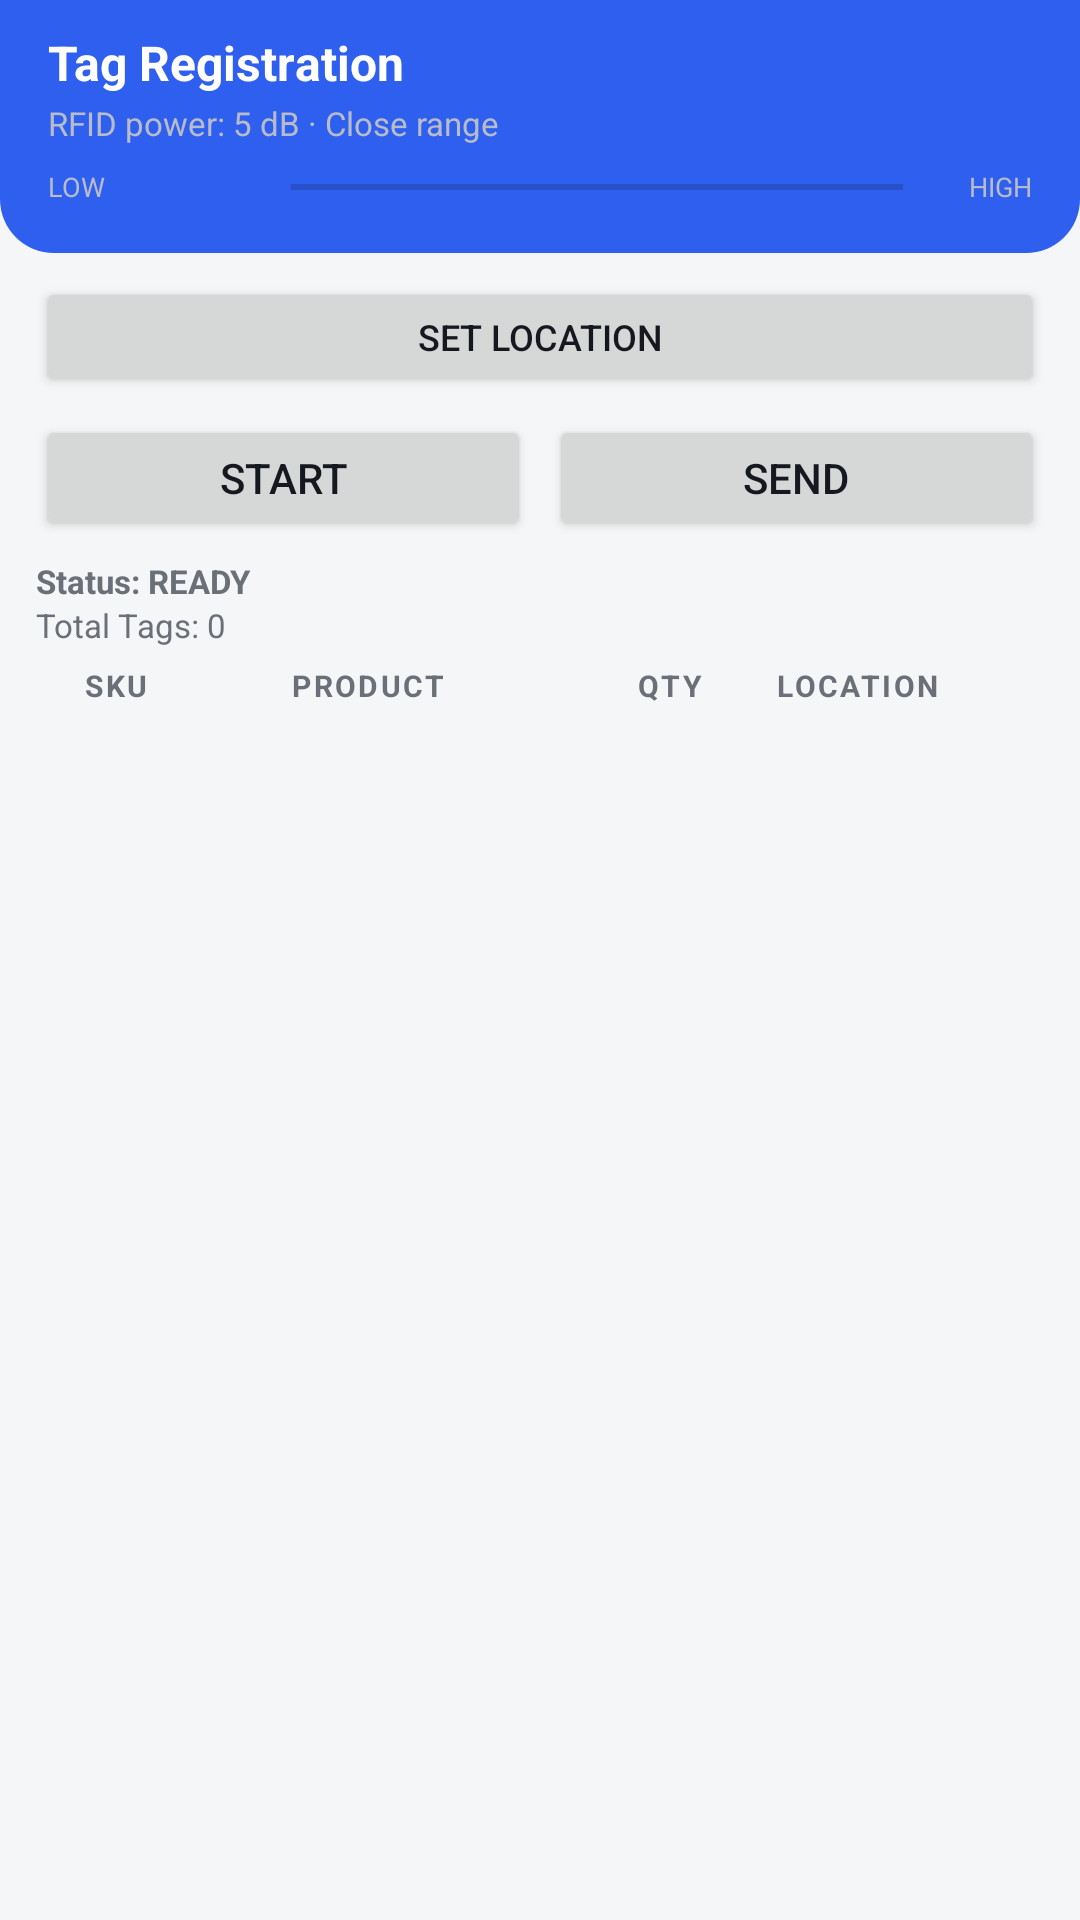

Write the Android layout XML for this screen, with the resource values it uses.
<!-- AndroidManifest.xml: application theme AppTheme -->
<!-- res/layout/activity_scan.xml -->
<?xml version="1.0" encoding="utf-8"?>
<LinearLayout xmlns:android="http://schemas.android.com/apk/res/android"
    android:layout_width="match_parent"
    android:layout_height="match_parent"
    android:orientation="vertical"
    android:background="@color/surface_bg">

    <LinearLayout
        android:id="@+id/llScanHeader"
        android:layout_width="match_parent"
        android:layout_height="wrap_content"
        android:orientation="vertical"
        android:background="@drawable/bg_header"
        android:paddingStart="16dp"
        android:paddingEnd="16dp"
        android:paddingTop="10dp"
        android:paddingBottom="8dp">

        <TextView
            android:id="@+id/tvActivityTitle"
            android:layout_width="match_parent"
            android:layout_height="wrap_content"
            android:text="Tag Registration"
            android:textSize="16sp"
            android:textStyle="bold"
            android:textColor="@color/text_on_brand" />

        <TextView
            android:id="@+id/tvPowerBadge"
            android:layout_width="wrap_content"
            android:layout_height="wrap_content"
            android:text="RFID power: 5 dB · Close range"
            android:textSize="11sp"
            android:textColor="@color/text_on_brand_muted"
            android:layout_marginTop="2dp" />

        <LinearLayout
            android:layout_width="match_parent"
            android:layout_height="wrap_content"
            android:orientation="horizontal"
            android:gravity="center_vertical"
            android:layout_marginTop="0dp">

            <TextView
                android:layout_width="wrap_content"
                android:layout_height="wrap_content"
                android:text="LOW"
                android:textSize="9sp"
                android:textColor="@color/text_on_brand_muted" />

            <SeekBar
                android:id="@+id/sbPower"
                android:layout_width="0dp"
                android:layout_weight="1"
                android:layout_height="28dp"
                android:layout_marginStart="6dp"
                android:layout_marginEnd="6dp"
                android:max="29"
                android:progress="4" />

            <TextView
                android:layout_width="wrap_content"
                android:layout_height="wrap_content"
                android:text="HIGH"
                android:textSize="9sp"
                android:textColor="@color/text_on_brand_muted" />
        </LinearLayout>
    </LinearLayout>

    <LinearLayout
        android:layout_width="match_parent"
        android:layout_height="0dp"
        android:layout_weight="1"
        android:orientation="vertical"
        android:paddingStart="12dp"
        android:paddingEnd="12dp"
        android:paddingTop="8dp"
        android:paddingBottom="8dp">

        <Button
            android:id="@+id/btnLocation"
            style="@style/ColorButton"
            android:layout_width="match_parent"
            android:layout_height="40dp"
            android:text="Set location"
            android:textSize="12sp"
            android:layout_marginBottom="6dp" />

        <LinearLayout
            android:layout_width="match_parent"
            android:layout_height="wrap_content"
            android:orientation="horizontal"
            android:gravity="center_vertical"
            android:layout_marginBottom="6dp">

            <Button
                android:id="@+id/btnStartPause"
                style="@style/ColorButton"
                android:layout_width="0dp"
                android:layout_weight="1"
                android:layout_height="42dp"
                android:text="Start"
                android:layout_marginEnd="6dp" />

            <Button
                android:id="@+id/btnSendScan"
                style="@style/ColorButton"
                android:layout_width="0dp"
                android:layout_weight="1"
                android:layout_height="42dp"
                android:text="Send" />

            <Button
                android:id="@+id/btnClearSession"
                style="@style/OutlineButton"
                android:layout_width="wrap_content"
                android:layout_height="42dp"
                android:minWidth="0dp"
                android:paddingStart="14dp"
                android:paddingEnd="14dp"
                android:text="Clear"
                android:textSize="12sp"
                android:layout_marginStart="6dp"
                android:visibility="gone" />
        </LinearLayout>

        <TextView
            android:id="@+id/tvScanStatus"
            android:layout_width="match_parent"
            android:layout_height="wrap_content"
            android:text="Status: READY"
            android:textSize="11sp"
            android:textStyle="bold"
            android:textColor="@color/text_secondary" />

        <TextView
            android:id="@+id/tvScanSummary"
            android:layout_width="match_parent"
            android:layout_height="wrap_content"
            android:text="Total Tags: 0"
            android:textSize="11sp"
            android:textColor="@color/text_secondary"
            android:layout_marginBottom="4dp" />

        <TextView
            android:id="@+id/tvSendNotice"
            android:layout_width="match_parent"
            android:layout_height="wrap_content"
            android:textSize="11sp"
            android:textStyle="bold"
            android:padding="6dp"
            android:layout_marginBottom="4dp"
            android:visibility="gone" />

        <LinearLayout
            android:id="@+id/llBulkRow"
            android:layout_width="match_parent"
            android:layout_height="wrap_content"
            android:orientation="horizontal"
            android:gravity="center_vertical"
            android:layout_marginBottom="4dp"
            android:visibility="gone">

            <CheckBox
                android:id="@+id/cbSelectAll"
                android:layout_width="wrap_content"
                android:layout_height="wrap_content"
                android:text="Select all"
                android:textSize="12sp"
                android:textColor="@color/text_secondary" />

            <Button
                android:id="@+id/btnBulkRegister"
                style="@style/ColorButton"
                android:layout_width="0dp"
                android:layout_weight="1"
                android:layout_height="36dp"
                android:layout_marginStart="8dp"
                android:text="Bulk register"
                android:textSize="12sp"
                android:enabled="false" />
        </LinearLayout>

        <LinearLayout
            android:id="@+id/llTableHeaderRow"
            android:layout_width="match_parent"
            android:layout_height="wrap_content"
            android:orientation="horizontal"
            android:weightSum="4"
            android:paddingStart="16dp"
            android:paddingEnd="12dp"
            android:paddingTop="2dp"
            android:paddingBottom="3dp">

            <TextView
                android:layout_width="0dp"
                android:layout_weight="0.9"
                android:layout_height="wrap_content"
                android:text="SKU"
                android:textSize="10sp"
                android:textStyle="bold"
                android:textColor="@color/text_secondary"
                android:letterSpacing="0.08" />

            <TextView
                android:layout_width="0dp"
                android:layout_weight="1.5"
                android:layout_height="wrap_content"
                android:text="PRODUCT"
                android:textSize="10sp"
                android:textStyle="bold"
                android:textColor="@color/text_secondary"
                android:letterSpacing="0.08" />

            <TextView
                android:layout_width="0dp"
                android:layout_weight="0.6"
                android:layout_height="wrap_content"
                android:text="QTY"
                android:textSize="10sp"
                android:textStyle="bold"
                android:textColor="@color/text_secondary"
                android:letterSpacing="0.08" />

            <TextView
                android:layout_width="0dp"
                android:layout_weight="1"
                android:layout_height="wrap_content"
                android:text="LOCATION"
                android:textSize="10sp"
                android:textStyle="bold"
                android:textColor="@color/text_secondary"
                android:letterSpacing="0.08" />
        </LinearLayout>

        <androidx.recyclerview.widget.RecyclerView
            android:id="@+id/rvTags"
            android:layout_width="match_parent"
            android:layout_height="0dp"
            android:layout_weight="1"
            android:clipToPadding="false" />

    </LinearLayout>

</LinearLayout>
<!-- resources referenced by this layout -->
<resources>
  <color name="surface_bg">#F5F6F8</color>
  <color name="text_on_brand">#FFFFFF</color>
  <color name="text_on_brand_muted">#B7BCC8</color>
  <color name="text_secondary">#6B7078</color>
  <!-- drawable bg_header (drawable) -->
  <?xml version="1.0" encoding="utf-8"?>
  <shape xmlns:android="http://schemas.android.com/apk/res/android">
      <solid android:color="@color/brand_primary" />
      <corners android:bottomLeftRadius="18dp" android:bottomRightRadius="18dp" />
  </shape>
  <style name="AppTheme" parent="Theme.AppCompat.Light.NoActionBar">
          <item name="colorPrimary">@color/brand_primary</item>
          <item name="colorPrimaryDark">@color/brand_primary_dark</item>
          <item name="colorAccent">@color/brand_primary</item>
          <item name="android:textColorPrimary">@color/text_primary</item>
          <item name="android:windowBackground">@color/surface_bg</item>
          <item name="buttonBarButtonStyle">@style/DialogButtonStyle</item>
          <item name="android:buttonBarButtonStyle">@style/DialogButtonStyle</item>
      </style>
  <color name="brand_primary">#2F5FEE</color>
  <color name="brand_primary_dark">#0E1F5C</color>
  <color name="text_primary">#15181F</color>
  <style name="DialogButtonStyle" parent="Widget.AppCompat.Button.ButtonBar.AlertDialog">
          <item name="android:textAllCaps">false</item>
      </style>
</resources>
